Run: headless pygame with SDL's dummy video driver; simulated clock (each Clock.tick advances the game by its frame time, no real sleeping); random seed 0; keys injected as events and as key.get_pressed() state; no mouse input.
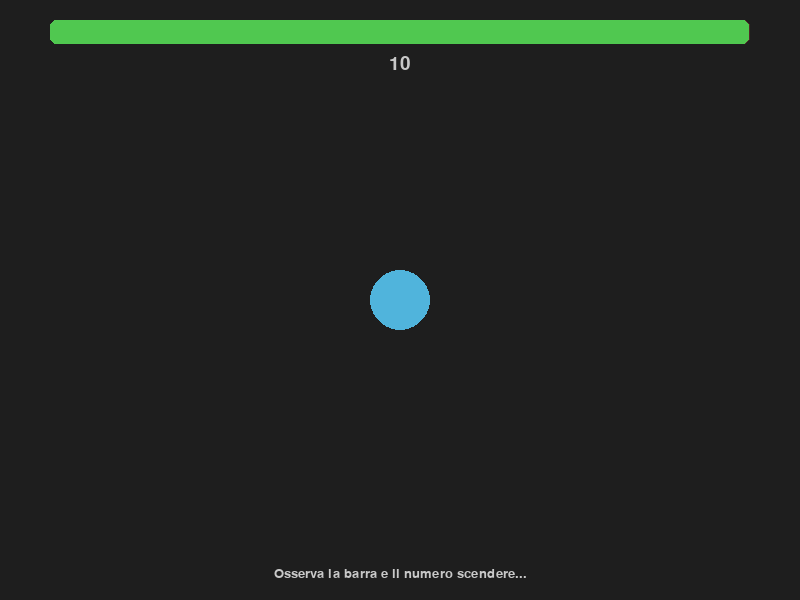
Frame 1 of 4 · flips 1–60 · no input
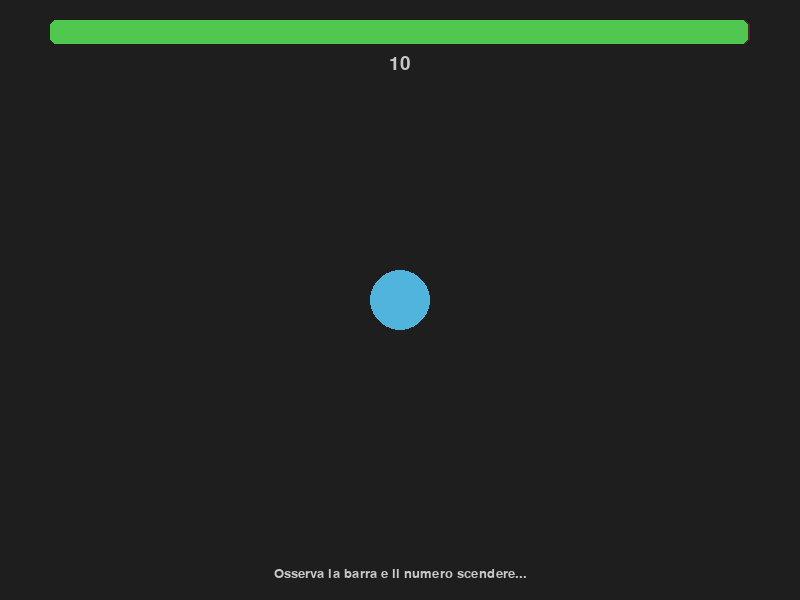
Frame 2 of 4 · flips 61–180 · tapped SPACE, RETURN · held RIGHT (→), D
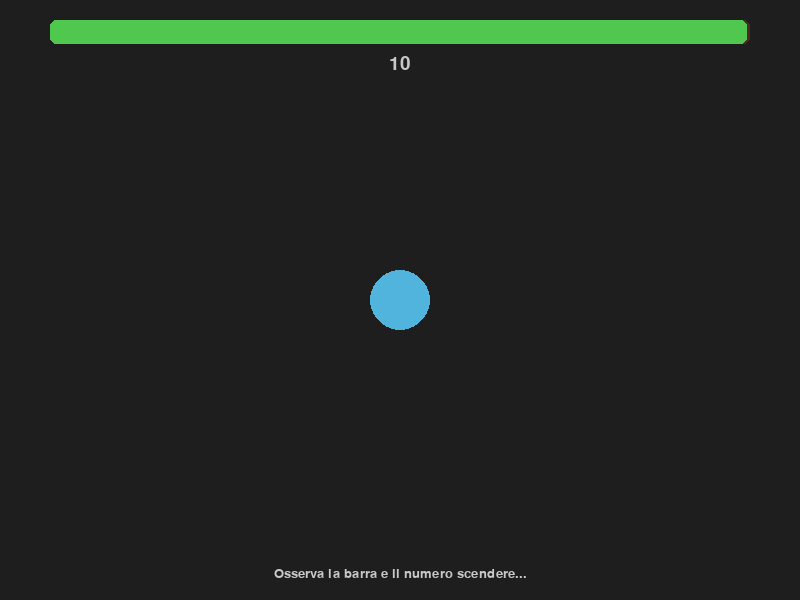
Frame 3 of 4 · flips 181–300 · held DOWN (↓), S
Frame 4 of 4 · flips 301–420 · held LEFT (←), A, UP (↑), W · screen unchanged from frame 3, image omitted

The pygame program that drew these frames:

import pygame
import sys
import time
import math

# ------------------------------------------------------------------ #
# COSTANTI                                                             #
# ------------------------------------------------------------------ #

SCREEN_W = 800
SCREEN_H = 600
FPS      = 60

BALL_RADIUS  = 30
BALL_COLOR   = ( 80, 180, 220)
BALL_EXPIRED = ( 80,  80,  80)   # colore quando il tempo è scaduto

COUNTDOWN    = 10                # durata del conto alla rovescia (secondi)

BG_COLOR     = ( 30,  30,  30)
TEXT_COLOR   = (200, 200, 200)
BAR_BG_COLOR = ( 80,  40,  40)
BAR_FG_COLOR = ( 80, 200,  80)

BAR_X = 50
BAR_Y = 20
BAR_W = SCREEN_W - 100
BAR_H = 24

# ------------------------------------------------------------------ #
# INIZIALIZZAZIONE                                                     #
# ------------------------------------------------------------------ #

pygame.init()
screen = pygame.display.set_mode((SCREEN_W, SCREEN_H))
pygame.display.set_caption("Il timer")
clock  = pygame.time.Clock()
font_large  = pygame.font.SysFont("Arial", 48, bold=True)
font_medium = pygame.font.SysFont("Arial", 28)
font_small  = pygame.font.SysFont("Arial", 20)

# ------------------------------------------------------------------ #
# STATO                                                                #
# ------------------------------------------------------------------ #

ball_x     = SCREEN_W // 2
ball_y     = SCREEN_H // 2

# start_time viene impostato al momento dell'avvio del loop;
start_time = time.time()

# ------------------------------------------------------------------ #
# FUNZIONI — logica del timer                                          #
# ------------------------------------------------------------------ #

def time_elapsed(start: float) -> float:
    """Restituisce i secondi trascorsi da start fino ad ora."""
    return time.time() - start


def time_remaining(start: float, duration: int) -> float:
    """Restituisce i secondi rimanenti rispetto a duration (minimo 0)."""
    remaining = duration - time_elapsed(start)
    return max(0.0, remaining)


def is_expired(start: float, duration: int) -> bool:
    """Restituisce True se il tempo è scaduto."""
    return time_elapsed(start) >= duration


def bar_fill_width(remaining: float, duration: int, bar_width: int) -> int:
    """Restituisce la larghezza in pixel proporzionale al tempo rimanente."""
    ratio = remaining / duration
    fill = int(ratio * bar_width)
    # Clamp per sicurezza tra 0 e bar_width
    return max(0, min(bar_width, fill))

# ------------------------------------------------------------------ #
# FUNZIONI — disegno                                                   #
# ------------------------------------------------------------------ #

def draw_timer_bar(surface: pygame.Surface,
                   remaining: float, duration: int):
    """Disegna la barra del timer (sfondo + riempimento)."""
    # 1. Disegna lo sfondo
    bg_rect = pygame.Rect(BAR_X, BAR_Y, BAR_W, BAR_H)
    pygame.draw.rect(surface, BAR_BG_COLOR, bg_rect, border_radius=6)
    
    # 2. Disegna il riempimento
    fill_w = bar_fill_width(remaining, duration, BAR_W)
    if fill_w > 0:
        fill_rect = pygame.Rect(BAR_X, BAR_Y, fill_w, BAR_H)
        pygame.draw.rect(surface, BAR_FG_COLOR, fill_rect, border_radius=6)


def draw_timer_text(surface: pygame.Surface,
                    remaining: float, expired: bool):
    """Disegna il numero dei secondi rimanenti o il messaggio di fine."""
    y_pos = BAR_Y + BAR_H + 10
    
    if expired:
        text_surf = font_large.render("Tempo scaduto!", True, TEXT_COLOR)
    else:
        # Usiamo ceil per mostrare ad esempio "10" finché non passa il primo millisecondo
        seconds_text = str(math.ceil(remaining))
        text_surf = font_medium.render(seconds_text, True, TEXT_COLOR)
    
    text_rect = text_surf.get_rect(centerx=SCREEN_W // 2, top=y_pos)
    surface.blit(text_surf, text_rect)


def draw_ball(surface: pygame.Surface,
              x: int, y: int, expired: bool):
    """Disegna la pallina con il colore appropriato allo stato."""
    color = BALL_EXPIRED if expired else BALL_COLOR
    pygame.draw.circle(surface, color, (x, y), BALL_RADIUS)

# ------------------------------------------------------------------ #
# LOOP PRINCIPALE                                                      #
# ------------------------------------------------------------------ #

running = True

while running:

    # ---- 1. EVENTI ------------------------------------------------ #
    for event in pygame.event.get():
        if event.type == pygame.QUIT:
            running = False

    # ---- 2. AGGIORNA ---------------------------------------------- #

    remaining = time_remaining(start_time, COUNTDOWN)
    expired   = is_expired(start_time, COUNTDOWN)

    # ---- 3. DISEGNA ----------------------------------------------- #

    screen.fill(BG_COLOR)

    draw_timer_bar(screen, remaining, COUNTDOWN)
    draw_timer_text(screen, remaining, expired)
    draw_ball(screen, ball_x, ball_y, expired)

    # Istruzione a schermo
    hint = font_small.render("Osserva la barra e il numero scendere...", True, TEXT_COLOR)
    screen.blit(hint, hint.get_rect(centerx=SCREEN_W // 2,
                                    bottom=SCREEN_H - 20))

    pygame.display.flip()
    clock.tick(FPS)

# ------------------------------------------------------------------ #
# USCITA                                                               #
# ------------------------------------------------------------------ #

pygame.quit()
sys.exit()
